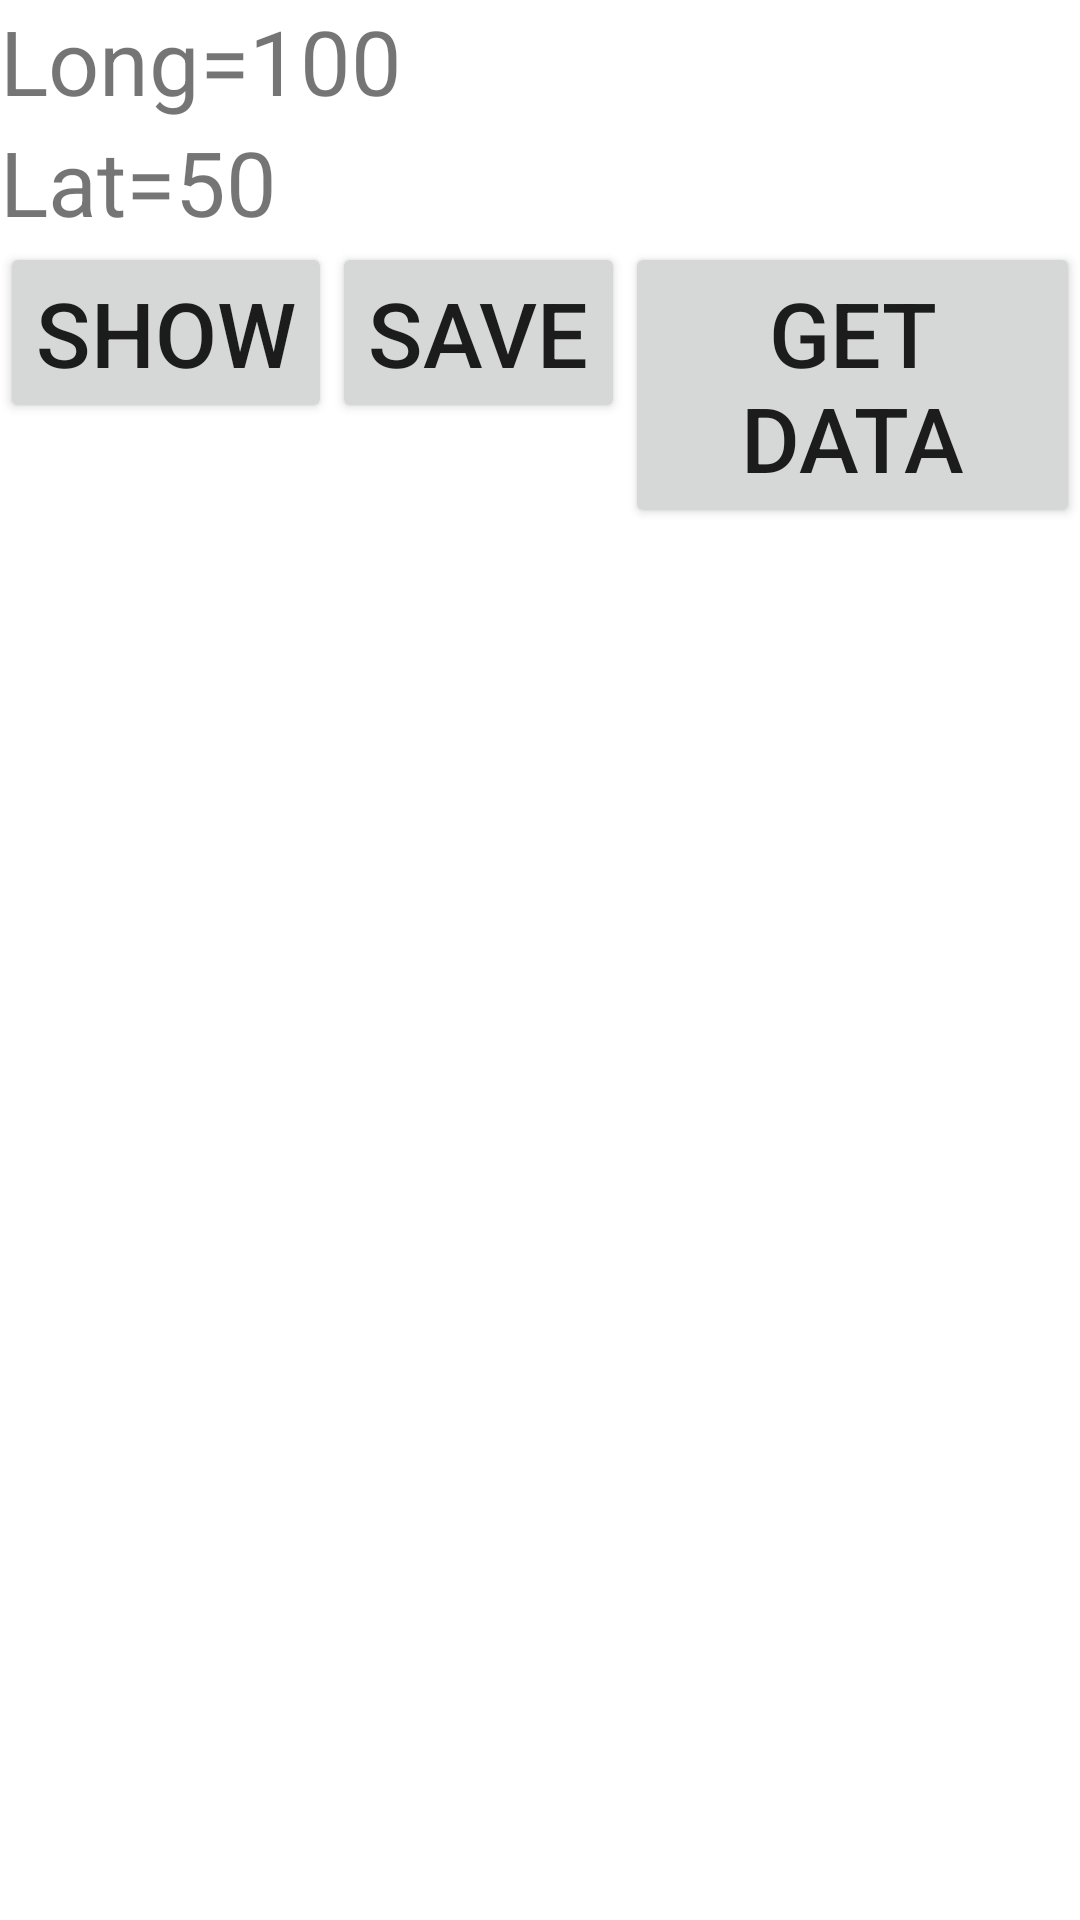

The Android layout XML behind this screen, and the referenced resources:
<!-- AndroidManifest.xml: fallback theme Theme.MaterialComponents.DayNight.NoActionBar -->
<!-- res/layout/sn2_1.xml -->
<?xml version="1.0" encoding="utf-8"?>

<LinearLayout xmlns:android="http://schemas.android.com/apk/res/android"
    android:layout_width="fill_parent"
    android:layout_height="fill_parent"
    android:orientation="vertical" >

    <LinearLayout
        android:layout_width="match_parent"
        android:layout_height="wrap_content" >

        <TextView
            android:id="@+id/lbl_long"
            android:layout_width="wrap_content"
            android:layout_height="wrap_content"
            android:text="@string/lbl_long" 
            style="@style/dflt_txt_attr" />"

        <TextView
            android:id="@+id/tv_long"
            style="@style/dflt_txt_attr"
            android:layout_width="wrap_content"
            android:layout_height="wrap_content"
            android:text="@string/default_long" />

    </LinearLayout>

    <LinearLayout
        android:layout_width="match_parent"
        android:layout_height="wrap_content" >

        <TextView
            android:id="@+id/lbl_lat"
            style="@style/dflt_txt_attr"
            android:layout_width="wrap_content"
            android:layout_height="wrap_content"
            android:text="@string/lbl_lat" />

        <TextView
            android:id="@+id/tv_lat"
            android:layout_width="wrap_content"
            android:layout_height="wrap_content"
            android:text="@string/default_lat" 
            style="@style/dflt_txt_attr"/>

    </LinearLayout>

    <LinearLayout
        android:layout_width="match_parent"
        android:layout_height="wrap_content" >

        <Button
            android:id="@+id/btn_show"
            android:layout_width="wrap_content"
            android:layout_height="wrap_content"
            android:text="@string/btn_show" 
            style="@style/dflt_txt_attr"/>

        <Button
            android:id="@+id/btn_save"
            android:layout_width="wrap_content"
            android:layout_height="wrap_content"
            android:text="@string/btn_save" 
            style="@style/dflt_txt_attr"/>

        <Button
            android:id="@+id/btn_get_data"
            style="@style/dflt_txt_attr"
            android:layout_width="wrap_content"
            android:layout_height="wrap_content"
            android:text="@string/btn_get_data" />

    </LinearLayout>

</LinearLayout>
<!-- resources referenced by this layout -->
<resources>
  <string name="btn_get_data">Get data</string>
  <string name="btn_save">Save</string>
  <string name="btn_show">Show</string>
  <string name="default_lat">50</string>
  <string name="default_long">100</string>
  <string name="lbl_lat">Lat=</string>
  <string name="lbl_long">Long=</string>
  <style name="dflt_txt_attr">
  	    <item name="android:textSize">30sp</item>
  	</style>
</resources>
